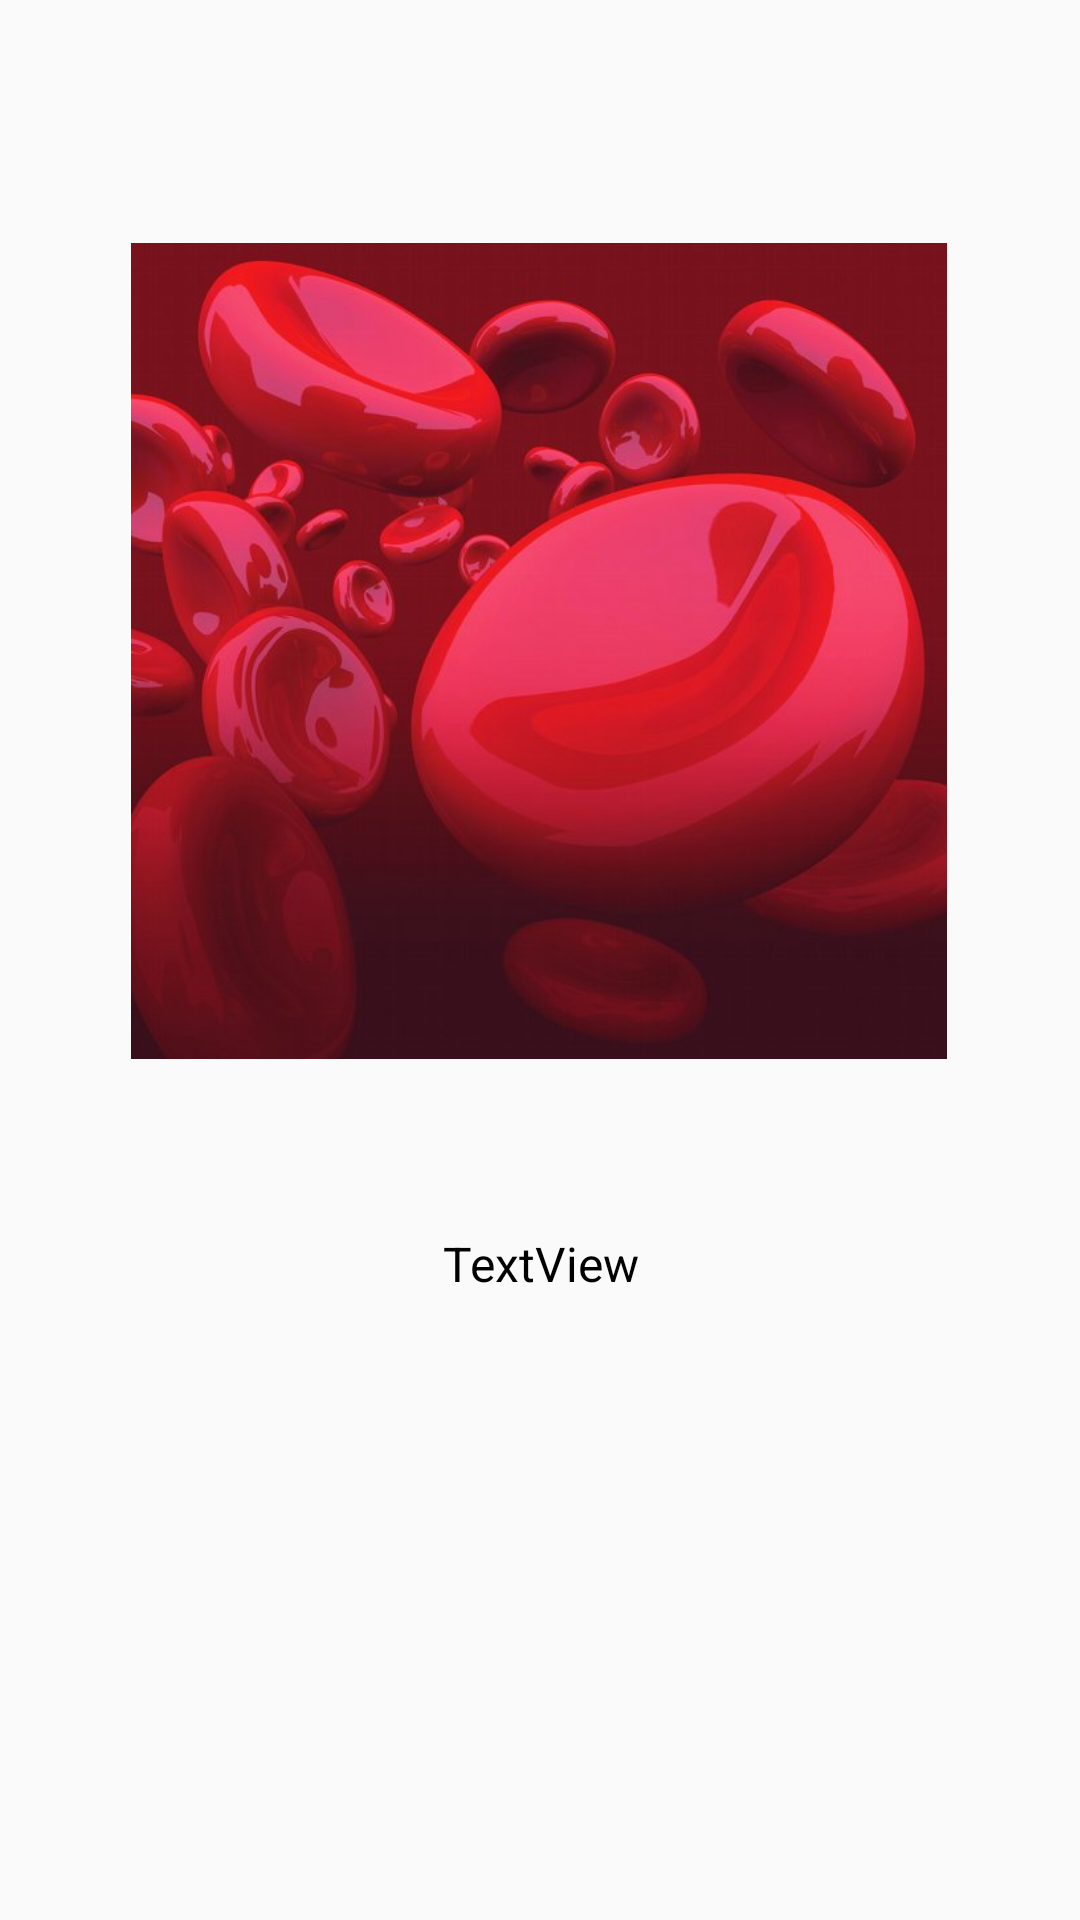

The Android layout XML behind this screen, and the referenced resources:
<!-- AndroidManifest.xml: application theme Theme.BloodHelp -->
<!-- res/layout/layout_condition.xml -->
<?xml version="1.0" encoding="utf-8"?>
<androidx.constraintlayout.widget.ConstraintLayout xmlns:android="http://schemas.android.com/apk/res/android"
    xmlns:app="http://schemas.android.com/apk/res-auto"
    xmlns:tools="http://schemas.android.com/tools"
    android:layout_width="match_parent"
    android:layout_height="match_parent">

    <ImageView
        android:id="@+id/img"
        android:layout_width="272dp"
        android:layout_height="371dp"
        android:layout_marginBottom="8dp"
        app:layout_constraintBottom_toTopOf="@+id/txt"
        app:layout_constraintEnd_toEndOf="parent"
        app:layout_constraintHorizontal_bias="0.496"
        app:layout_constraintStart_toStartOf="parent"
        app:srcCompat="@drawable/bg1" />

    <TextView
        android:id="@+id/txt"
        android:layout_width="350dp"
        android:layout_height="wrap_content"
        android:layout_marginBottom="208dp"
        android:gravity="center"
        android:text="TextView"
        android:textSize="16dp"
        android:textColor="@color/black"
        app:layout_constraintBottom_toBottomOf="parent"
        app:layout_constraintEnd_toEndOf="parent"
        app:layout_constraintHorizontal_bias="0.491"
        app:layout_constraintStart_toStartOf="parent" />
</androidx.constraintlayout.widget.ConstraintLayout>
<!-- resources referenced by this layout -->
<resources>
  <color name="black">#FF000000</color>
  <!-- drawable bg1: jpg bitmap (drawable-v24, 35411 bytes) -->
  <style name="Theme.BloodHelp" parent="Theme.MaterialComponents.DayNight.DarkActionBar.Bridge">
          
          <item name="colorPrimary">@color/purple_500</item>
          <item name="colorPrimaryVariant">@color/purple_700</item>
          <item name="colorOnPrimary">@color/white</item>
          
          <item name="colorSecondary">@color/teal_200</item>
          <item name="colorSecondaryVariant">@color/teal_700</item>
          <item name="colorOnSecondary">@color/black</item>
          
          <item name="android:statusBarColor">?attr/colorPrimaryVariant</item>
          
      </style>
  <color name="purple_500">#FF6200EE</color>
  <color name="purple_700">#FF3700B3</color>
  <color name="white">#FFFFFFFF</color>
  <color name="teal_200">#FF03DAC5</color>
  <color name="teal_700">#FF018786</color>
</resources>
